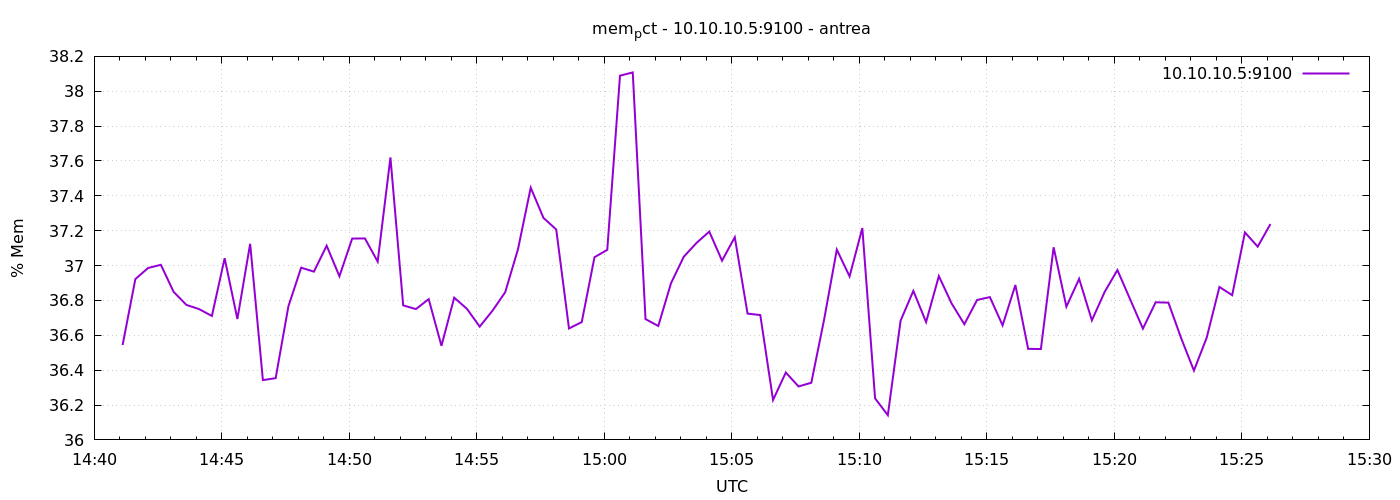

The table this chart was drawn from, first rows:
1777992067	36.54445812144511
1777992097	36.92
1777992127	36.99
1777992157	37
1777992187	36.85
1777992217	36.77
1777992247	36.75
1777992277	36.71
1777992307	37.04
1777992337	36.69
1777992367	37.13
1777992397	36.34
1777992427	36.35
1777992457	36.77
1777992487	36.99
1777992517	36.97
1777992547	37.11
1777992577	36.94
1777992607	37.15
1777992637	37.16
1777992667	37.02
1777992697	37.62
1777992727	36.77
1777992757	36.75
1777992787	36.81
1777992817	36.54
1777992847	36.82
1777992877	36.75
1777992907	36.65
1777992937	36.74
1777992967	36.85
1777992997	37.09
1777993027	37.45
1777993057	37.27
1777993087	37.21
1777993117	36.64
1777993147	36.68
1777993177	37.05
1777993207	37.09
1777993237	38.09
1777993267	38.11
1777993297	36.69
1777993327	36.65
1777993357	36.9
1777993387	37.05
1777993417	37.13
1777993447	37.2
1777993477	37.03
1777993507	37.16
1777993537	36.72
1777993567	36.72
1777993597	36.23
1777993627	36.39
1777993657	36.31
1777993687	36.33
1777993717	36.69
1777993747	37.09
1777993777	36.94
1777993807	37.22
1777993837	36.24
1777993867	36.14
... 30 more rows
